The GitHub repository fenshui888/xray_project contains a labelled image folder "xray_project" with 3 categories: bacterial pneumonia, normal, viral pneumonia. Examples follow, each with its label.

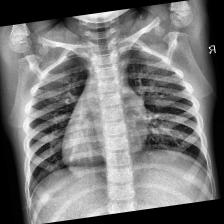
Label: normal

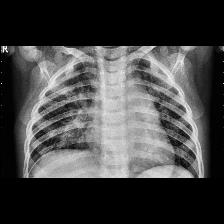
Label: viral pneumonia

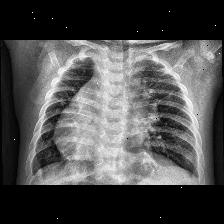
Label: bacterial pneumonia

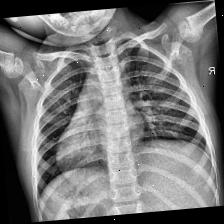
Label: normal

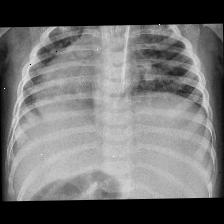
Label: viral pneumonia

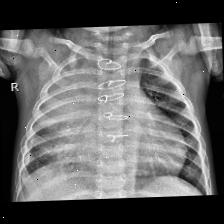
Label: bacterial pneumonia
